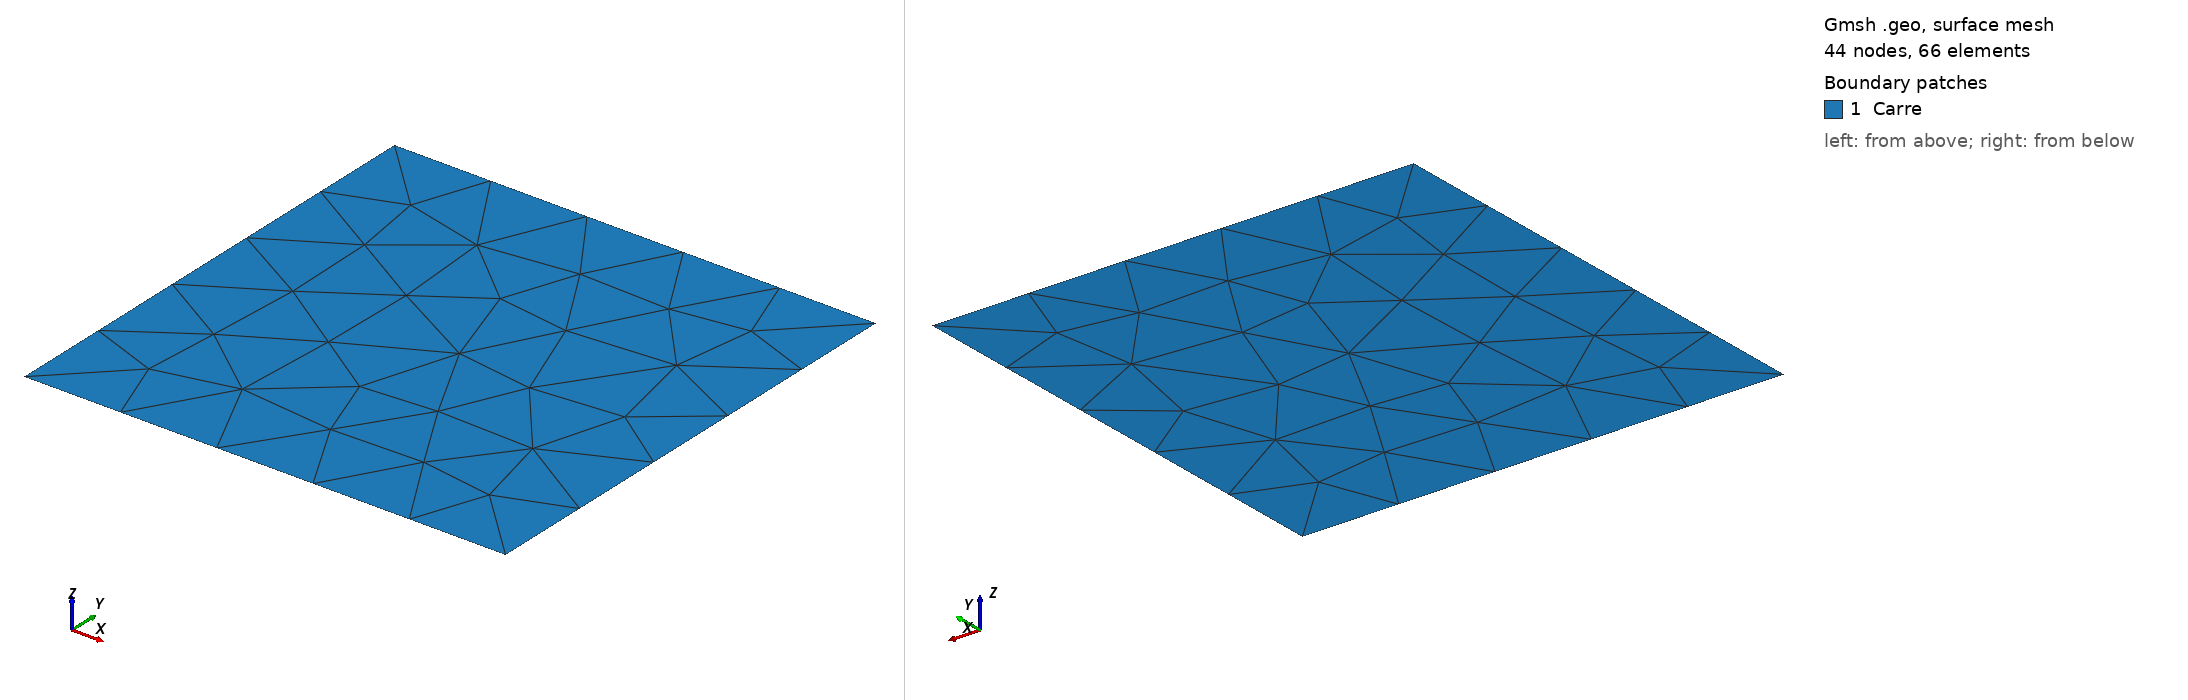

Gmsh geometry script, surface-meshed: 44 nodes, 66 surface elements. Boundary patches (legend numbers): 1 Carre. Left view from above one corner, right view from below the opposite corner. Legend entries are the model's physical surfaces. The drawing asked Gmsh for element sizes between 1% and 20% of the model's largest extent; the script's own settings can give other sizes.

=== square_4_borders.geo (drawn) ===
Mesh.MshFileVersion = 2.2;
h = 50; //Taille caractéristique des éléménts, précision du maillage
Point(1) = {0, 0, 0, h};   // Construction des points ext
Point(2) = {100, 0, 0, h};
Point(3) = {100, 100, 0, h};
Point(4) = {0, 100, 0, h};

Line(12) = {1,2};   //Carre ext
Line(23) = {2,3};
Line(34) = {3,4};
Line(41)={4,1};

Line Loop(1) = {12,23,34,41};//Définition d'un pourtour (d'un bord)

Plane Surface(1) = {1};//Définition d'une surface
Physical Line("Mur")={12,34};
Physical Line("Gauche")={41};
Physical Line("Droit")={23};
Physical Surface("Carre") = {1};  //A sauvegarder dans le fichier de maillage

// ctrl shift s pour fichier maillage à lire avec python
